The GitHub repository ksushrut/Kaggle contains a labelled image folder "data" with 2 categories: benign, malignant. Examples follow, each with its label.

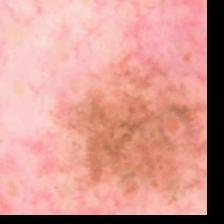
Label: malignant

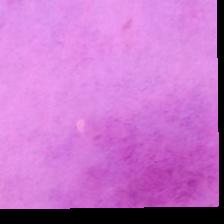
Label: benign

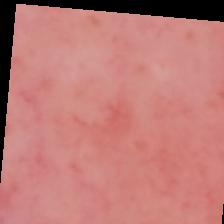
Label: malignant

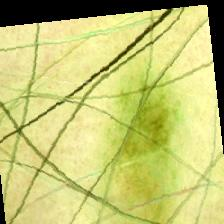
Label: benign

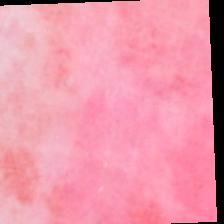
Label: malignant

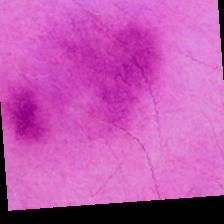
Label: benign
